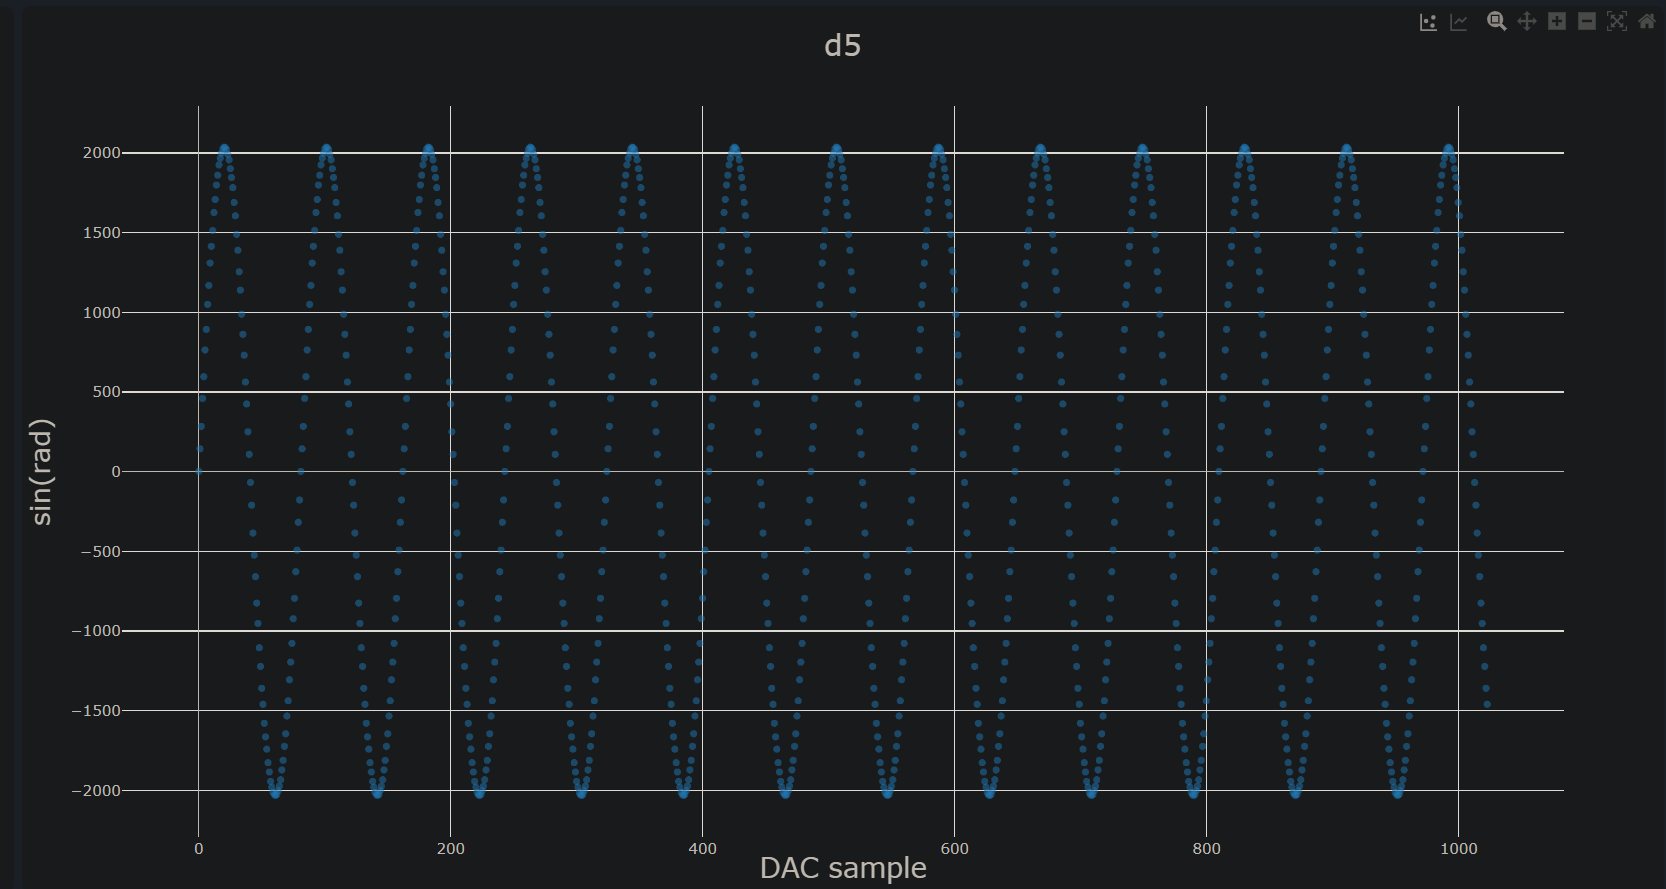

The data file committed next to this chart (first rows):
DAC sample, sin(rad)
0, 0
1, 142
2, 283
3, 458
4, 595
5, 763
6, 892
7, 1049
8, 1168
9, 1309
10, 1414
11, 1513
12, 1626
13, 1708
14, 1799
15, 1860
16, 1925
17, 1967
18, 1999
19, 2025
20, 2036
21, 2034
22, 2021
23, 1992
24, 1957
25, 1901
26, 1846
27, 1782
28, 1689
29, 1605
30, 1489
31, 1389
32, 1254
33, 1139
34, 987
35, 861
36, 730
37, 561
38, 423
39, 249
40, 107
41, -70
42, -212
43, -387
44, -526
45, -661
46, -827
47, -955
48, -1108
49, -1225
50, -1362
51, -1463
52, -1582
53, -1667
54, -1745
55, -1830
56, -1888
57, -1947
58, -1984
59, -2017
... 964 more rows
